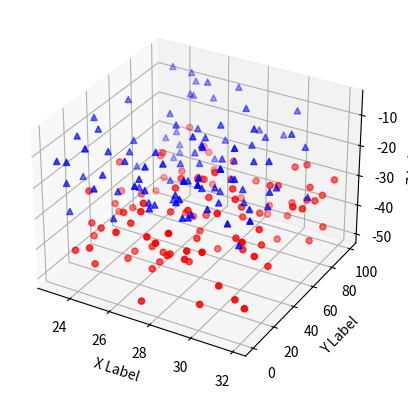

This chart was generated by the following Python code:
'''
==============
3D scatterplot
==============

Demonstration of a basic scatterplot in 3D.
'''

from mpl_toolkits.mplot3d import Axes3D
import matplotlib.pyplot as plt
import numpy as np


def randrange(n, vmin, vmax):
    '''
    Helper function to make an array of random numbers having shape (n, )
    with each number distributed Uniform(vmin, vmax).
    '''
    return (vmax - vmin)*np.random.rand(n) + vmin

fig = plt.figure()
ax = fig.add_subplot(111, projection='3d')

n = 100

# For each set of style and range settings, plot n random points in the box
# defined by x in [23, 32], y in [0, 100], z in [zlow, zhigh].
for c, m, zlow, zhigh in [('r', 'o', -50, -25), ('b', '^', -30, -5)]:
    xs = randrange(n, 23, 32)
    ys = randrange(n, 0, 100)
    zs = randrange(n, zlow, zhigh)
    ax.scatter(xs, ys, zs, c=c, marker=m)

ax.set_xlabel('X Label')
ax.set_ylabel('Y Label')
ax.set_zlabel('Z Label')

plt.show()